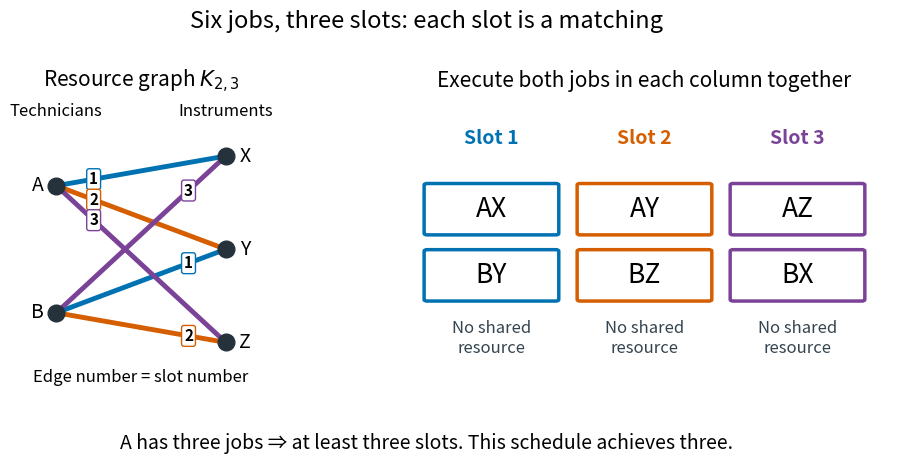

Reproduce this figure in Python. (Note: this script raises an exception after producing the figure.)
"""Draw six resource-pair jobs and their three matching slots.

Run from _media. Tested with Python 3.14, matplotlib 3.10.7 and numpy 2.3.5
(root pyproject.toml). All job assignments are exact illustrative data.
"""

from pathlib import Path

import matplotlib.pyplot as plt
from matplotlib.patches import FancyBboxPatch


COLORS = {1: "#0072B2", 2: "#D55E00", 3: "#7B4397"}
SLOTS = {1: [("A", "X"), ("B", "Y")], 2: [("A", "Y"), ("B", "Z")], 3: [("A", "Z"), ("B", "X")]}


def main():
    fig, (graph, table) = plt.subplots(
        1, 2, figsize=(10, 4.8), dpi=120, facecolor="white", gridspec_kw={"width_ratios": [1, 1.45]}
    )
    fig.suptitle("Six jobs, three slots: each slot is a matching", fontsize=17, y=0.97)
    positions = {"A": (0, 0.75), "B": (0, -0.75), "X": (2, 1.1), "Y": (2, 0), "Z": (2, -1.1)}
    graph.set_aspect("equal")
    graph.set_xlim(-0.5, 2.5)
    graph.set_ylim(-1.65, 1.75)
    graph.axis("off")
    graph.set_title(r"Resource graph $K_{2,3}$", fontsize=15, pad=10)
    graph.text(0, 1.58, "Technicians", ha="center", fontsize=12)
    graph.text(2, 1.58, "Instruments", ha="center", fontsize=12)
    for slot, jobs in SLOTS.items():
        for u, v in jobs:
            x1, y1 = positions[u]
            x2, y2 = positions[v]
            graph.plot([x1, x2], [y1, y2], color=COLORS[slot], lw=3.5, zorder=1)
            fraction = 0.22 if u == "A" else 0.78
            graph.text(
                x1 + fraction * (x2 - x1),
                y1 + fraction * (y2 - y1),
                str(slot),
                ha="center",
                va="center",
                fontsize=11,
                fontweight="bold",
                bbox={"boxstyle": "round,pad=0.16", "facecolor": "white", "edgecolor": COLORS[slot]},
                zorder=3,
            )
    for vertex, (x, y) in positions.items():
        graph.plot(x, y, "o", ms=12, color="#26323B", zorder=4)
        graph.text(x + (-0.22 if x == 0 else 0.23), y, vertex, ha="center", va="center", fontsize=14)
    graph.text(1, -1.57, "Edge number = slot number", ha="center", fontsize=12)
    table.set_xlim(-0.15, 3.15)
    table.set_ylim(-0.3, 3.4)
    table.axis("off")
    table.set_title("Execute both jobs in each column together", fontsize=15, pad=10)
    for slot, jobs in SLOTS.items():
        x = slot - 1
        table.text(x + 0.5, 2.85, f"Slot {slot}", ha="center", fontsize=14, color=COLORS[slot], fontweight="bold")
        for row, (technician, instrument) in enumerate(jobs):
            y = 1.7 - row * 0.85
            table.add_patch(
                FancyBboxPatch(
                    (x + 0.08, y), 0.84, 0.62,
                    boxstyle="round,pad=0.02", facecolor="white", edgecolor=COLORS[slot], linewidth=2.5,
                )
            )
            table.text(x + 0.5, y + 0.31, f"{technician}{instrument}", ha="center", va="center", fontsize=19)
        table.text(x + 0.5, 0.35, "No shared\nresource", ha="center", va="center", fontsize=12, color="#34444F")
    fig.text(0.5, 0.055, "A has three jobs ⇒ at least three slots. This schedule achieves three.", ha="center", fontsize=14)
    fig.subplots_adjust(left=0.04, right=0.97, top=0.78, bottom=0.18, wspace=0.18)
    fig.savefig(Path(__file__).with_suffix(".png").name, facecolor="white", transparent=False)
    plt.close(fig)


if __name__ == "__main__":
    main()
